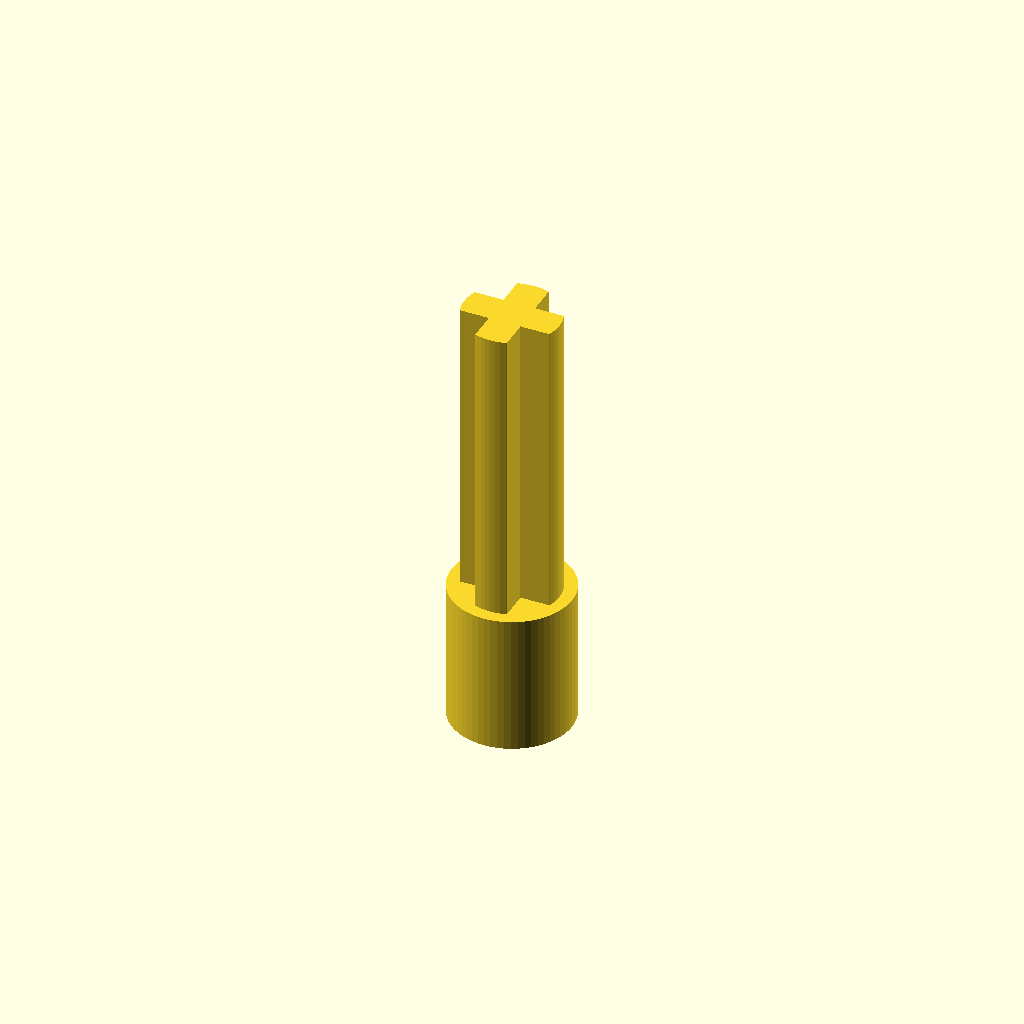
Cell 1: rendered with the file's own defaults.
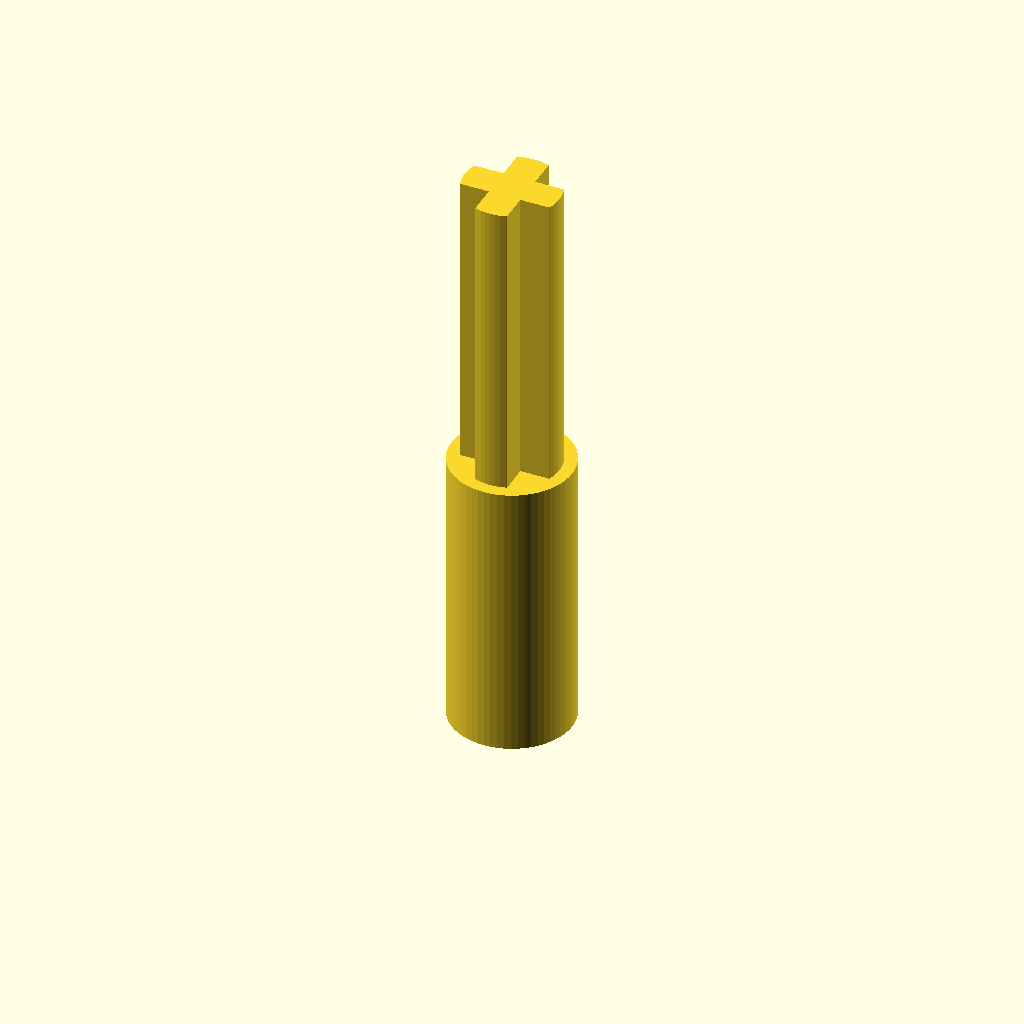
Cell 2 — base_length set to 14, the other parameters unchanged.
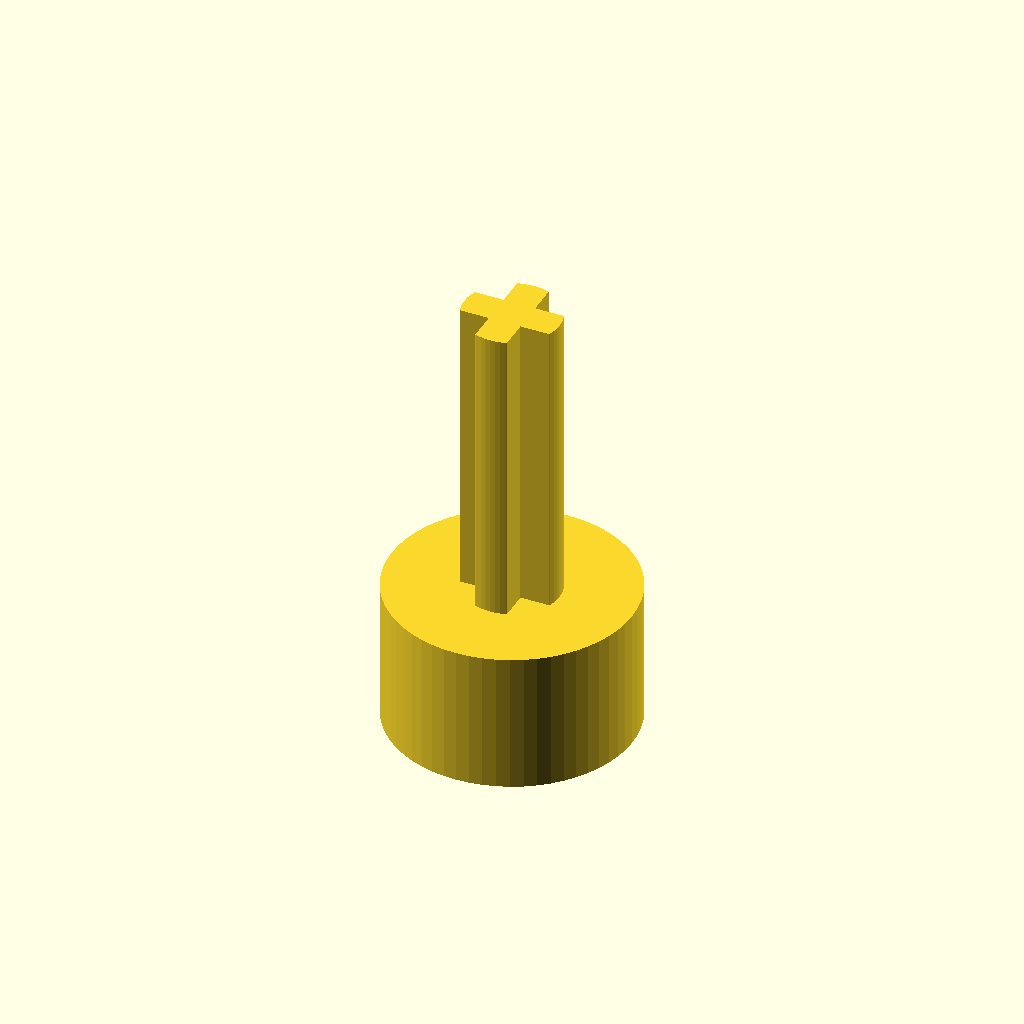
Cell 3 — base_diameter set to 12, the other parameters unchanged.
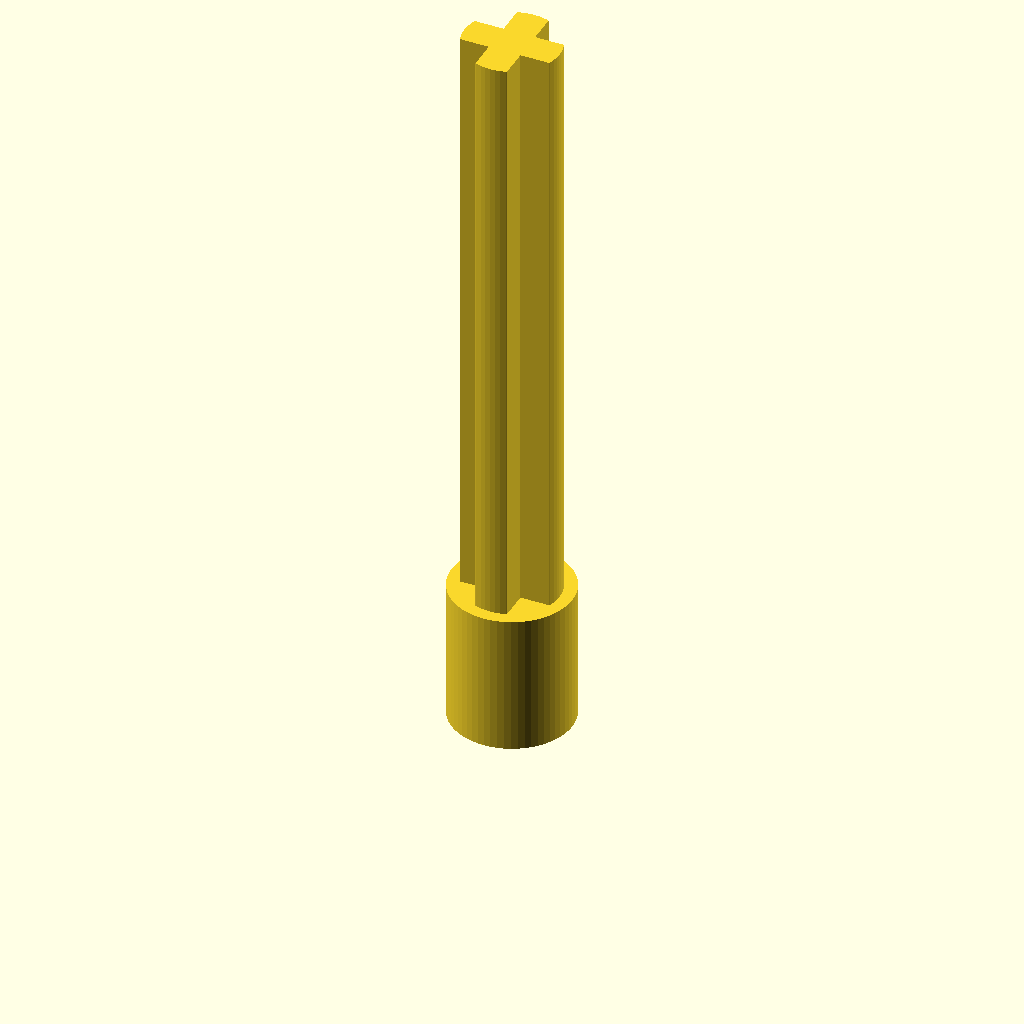
Cell 4: shaft_length = 30 (everything else at default).
All cells are drawn from one camera (rotation 55°, 0°, 25°, orthographic, colour scheme Cornfield), so only the parameter changes between them.
OpenSCAD source file inputs/thingiverse/files/thing-1757316/files/technic.scad:

base_length = 7;
base_diameter = 6;
shaft_length = 15;
hole_length = 6.5;
hole_diameter = 2.2; // 2.2mm hole appears to be good tight fit for motor shaft (maybe slightly too tight?)

shaft_xy_rescale = 1.0; // multiplicative factor to rescale the official technic dimensions

difference() {
    union() {
        translate([0,0,base_length]) scale([shaft_xy_rescale,shaft_xy_rescale,1]) technic_x(shaft_length);  
                                                                // technic cross head
        cylinder(base_length,d=base_diameter,true,$fn=60);      // base cylinder
    }
    cylinder(hole_length,d=hole_diameter,true,$fn=60);          
}

module technic_x (length=20) {
    intersection() {
        cylinder(length,d=4.74,true,$fn=60);
    
        translate([0,0,(length/2)]) {
            cube([5,1.58,length], true);
            cube([1.58,5,length], true);
        }
    }
}
Customizer parameters (derived from the source; name, type, default, range or options):
base_length: number, default 7
base_diameter: number, default 6
shaft_length: number, default 15
hole_length: number, default 6.5
hole_diameter: number, default 2.2
shaft_xy_rescale: number, default 1
